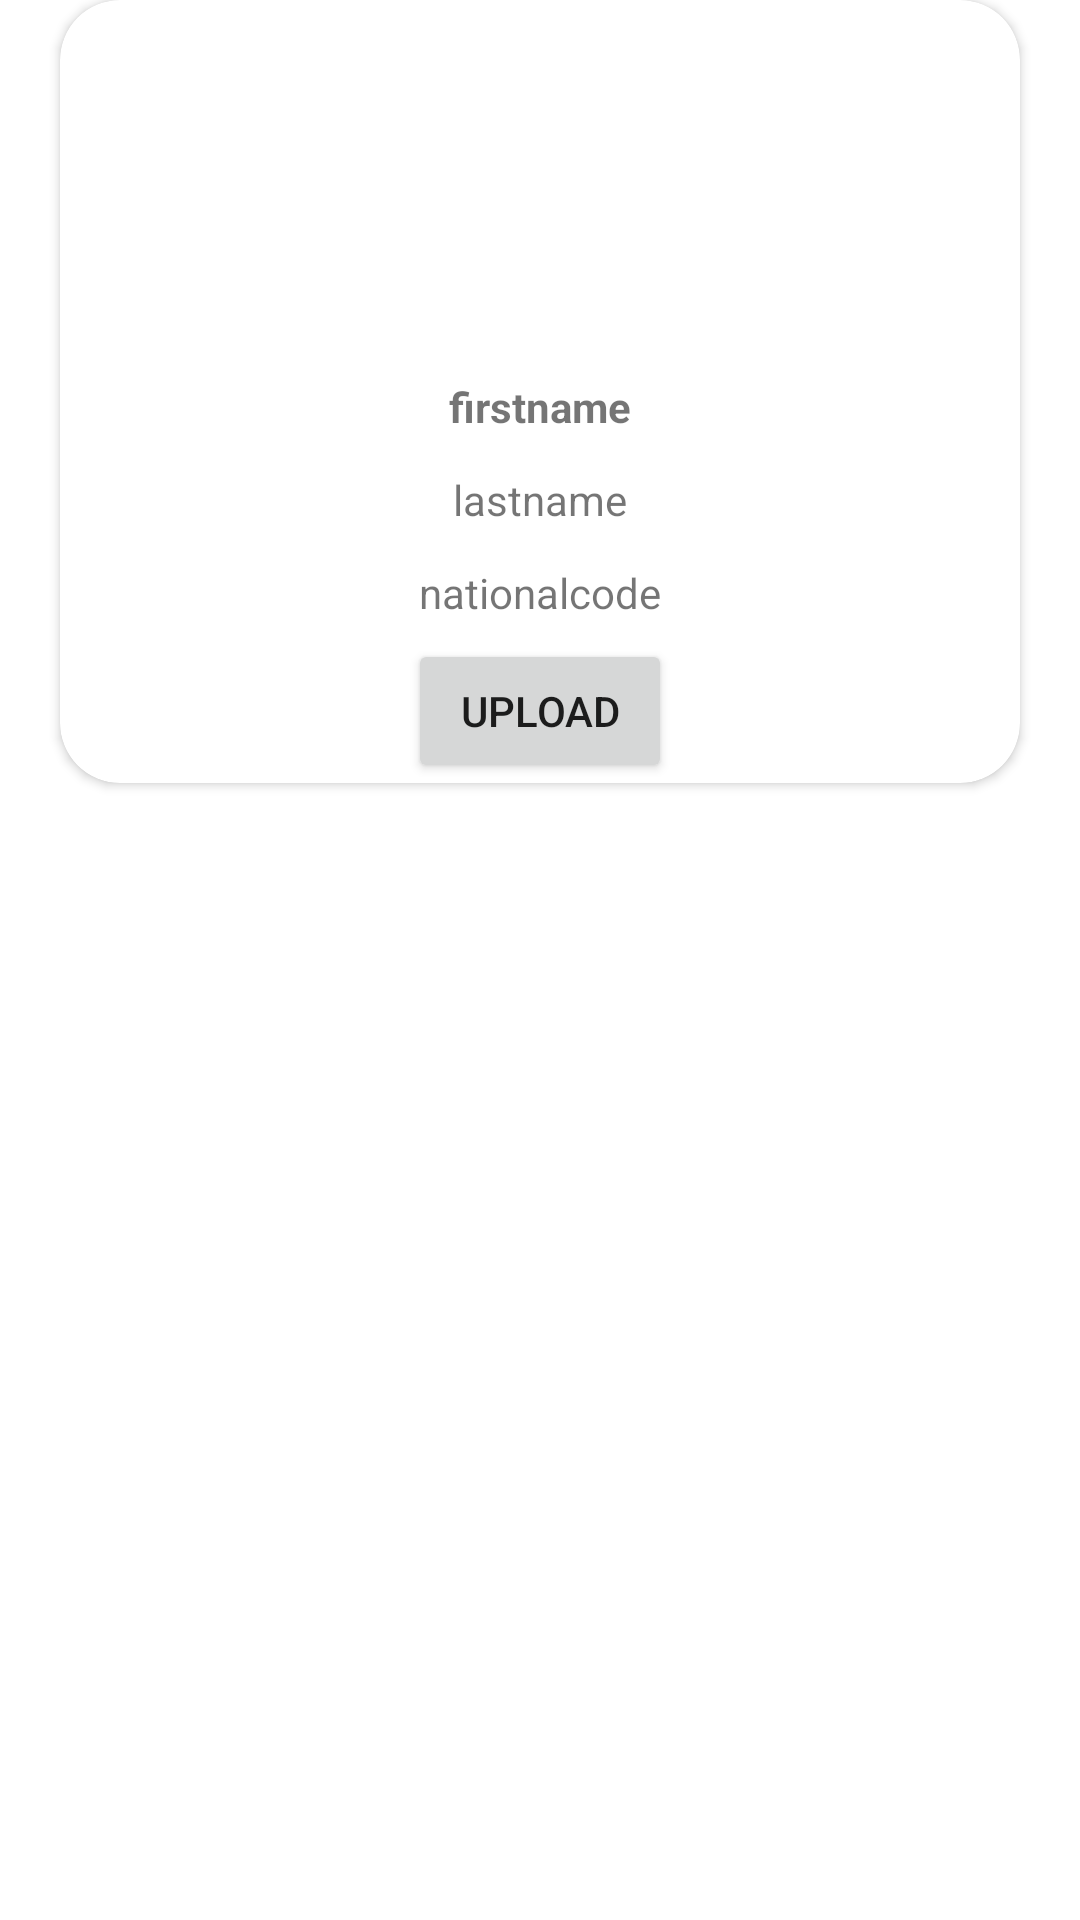

This screen was rendered from an Android layout file. Write that file and the resources it references.
<!-- AndroidManifest.xml: application theme Theme.Exam5 -->
<!-- res/layout/fragment_details.xml -->
<?xml version="1.0" encoding="utf-8"?>
<LinearLayout xmlns:android="http://schemas.android.com/apk/res/android"
    android:layout_width="match_parent"
    android:layout_height="wrap_content"
    xmlns:app="http://schemas.android.com/apk/res-auto">
    <androidx.cardview.widget.CardView
        android:layout_width="match_parent"
        android:layout_height="wrap_content"
        android:layout_columnWeight="1"
        android:layout_rowWeight="1"
        android:layout_gravity="fill"
        android:layout_margin="20dp"
        android:elevation="8dp"
        app:cardCornerRadius="20dp">


        <LinearLayout

            android:layout_width="match_parent"
            android:layout_height="wrap_content"
            android:gravity="center"
            android:layout_gravity="center_horizontal"
            android:orientation="vertical">
            <ImageView
                android:id="@+id/imageview"
                android:layout_width="100dp"
                android:layout_height="100dp"
                android:layout_margin="10dp"
                android:background="@drawable/my_shape"
                android:gravity="center"
                android:text="A"
                android:textAlignment="center"
                android:textColor="#26ae90"
                android:textSize="20dp"
                android:src="@drawable/ic_baseline_person_24"
                app:layout_constraintBottom_toBottomOf="parent"
                app:layout_constraintStart_toStartOf="parent"
                app:layout_constraintTop_toTopOf="parent"
                />

            <TextView
                android:id="@+id/firstname"
                android:layout_width="wrap_content"
                android:layout_height="wrap_content"
                android:text="firstname"
                android:textStyle="bold"
                android:layout_margin="6dp"/>
            <TextView
                android:id="@+id/lastname"
                android:layout_width="wrap_content"
                android:layout_height="wrap_content"
                android:text="lastname"
                android:layout_margin="6dp"/>
            <TextView
                android:id="@+id/nationalcode"
                android:layout_width="wrap_content"
                android:layout_height="wrap_content"
                android:text="nationalcode"
                android:layout_margin="6dp"/>


            <Button
                android:id="@+id/upload"
                android:layout_width="wrap_content"
                android:layout_height="wrap_content"

                android:text="Upload"
                app:layout_constraintBottom_toBottomOf="parent"
                app:layout_constraintEnd_toEndOf="parent"
                app:layout_constraintHorizontal_bias="0.498"
                app:layout_constraintStart_toStartOf="parent" />

        </LinearLayout>
    </androidx.cardview.widget.CardView>

</LinearLayout>
<!-- resources referenced by this layout -->
<resources>
  <style name="Theme.Exam5" parent="Theme.MaterialComponents.DayNight.NoActionBar">
          
          <item name="colorPrimary">@color/red</item>
          <item name="colorPrimaryVariant">#FFFFFF</item>
          <item name="colorOnPrimary">@color/white</item>
          
          <item name="colorSecondary">@color/teal_200</item>
          <item name="colorSecondaryVariant">@color/teal_700</item>
          <item name="colorOnSecondary">@color/black</item>
          
          <item name="android:statusBarColor" tools:targetApi="l">?attr/colorPrimaryVariant</item>
          
      </style>
  <!-- not gathered from this repository: default colours our renderer supplied (Android Studio template values) -->
  <color name="teal_200">#FF03DAC5</color>
  <color name="teal_700">#FF018786</color>
  <color name="black">#FF000000</color>
  <color name="white">#FFFFFFFF</color>
</resources>
